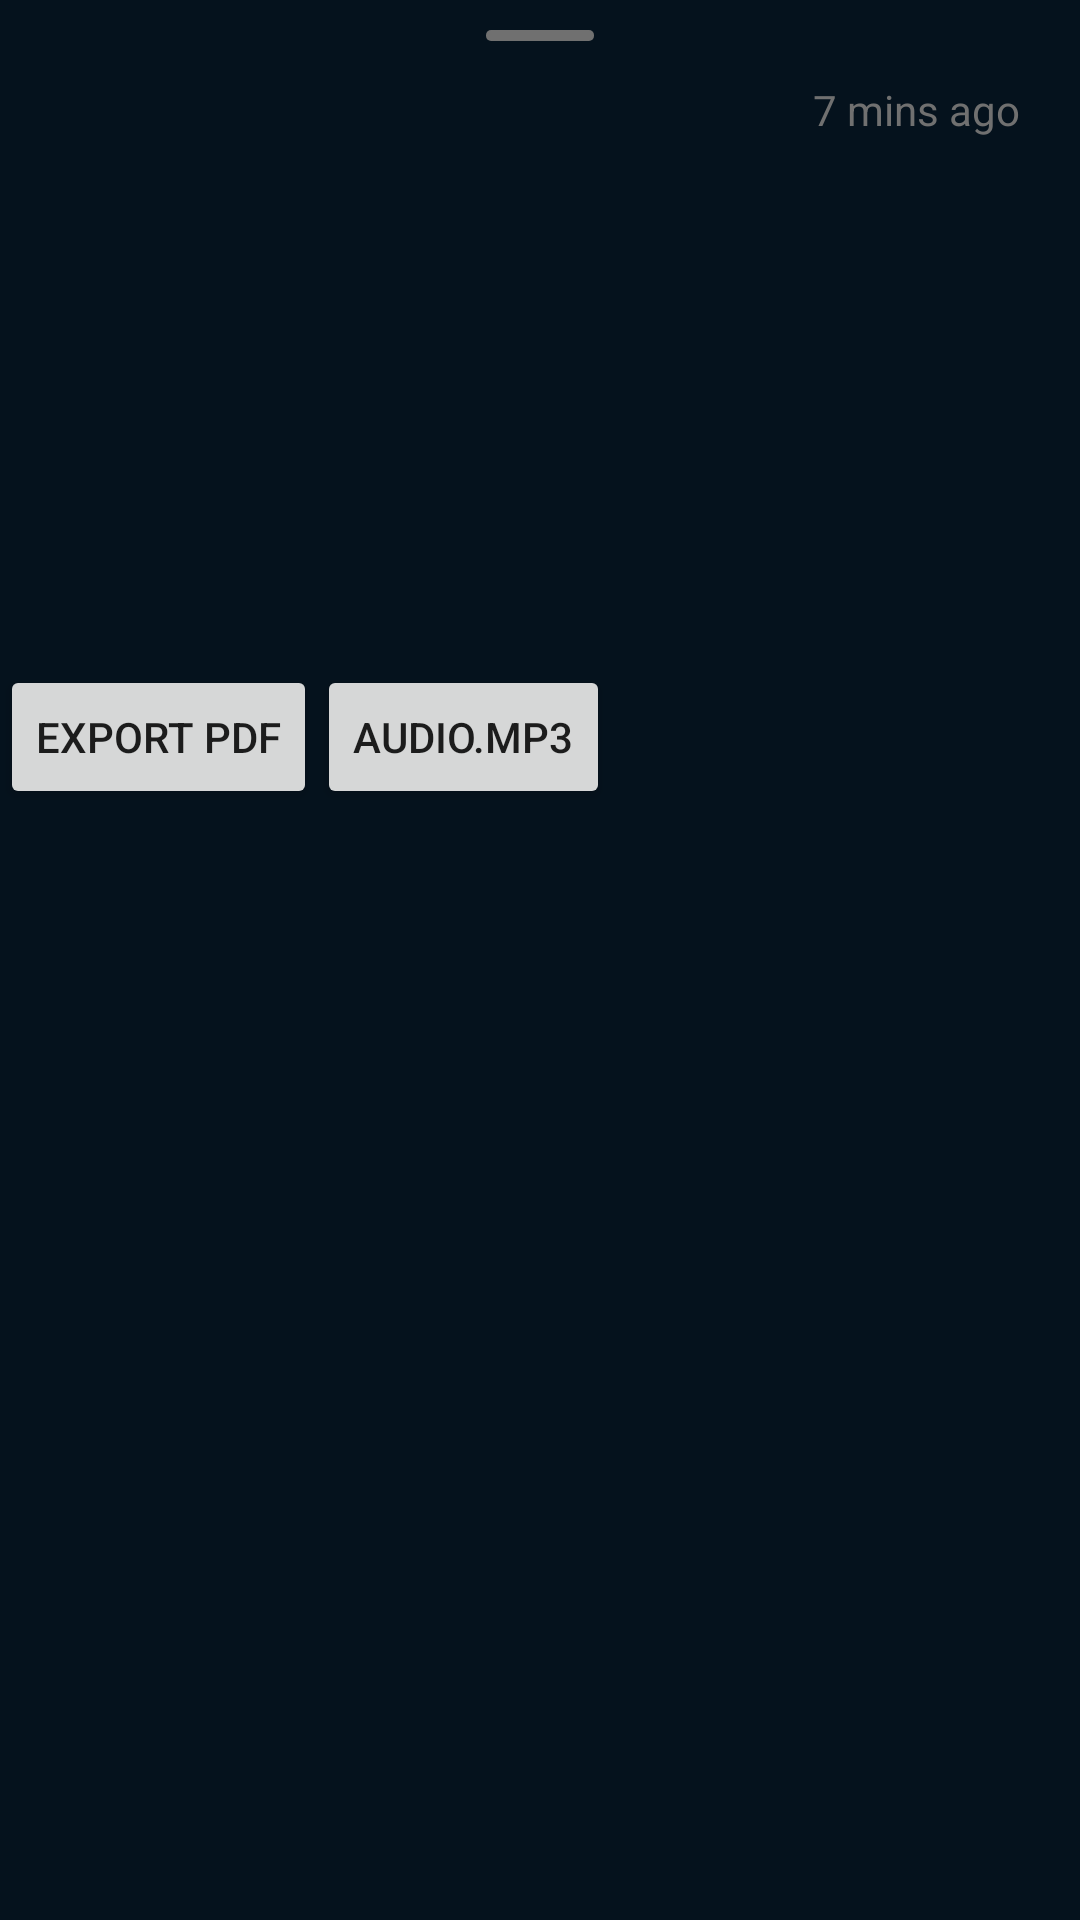

Layout XML and referenced resources for this Android screen:
<!-- AndroidManifest.xml: application theme AppTheme -->
<!-- res/layout/include_bottom_sheet.xml -->
<?xml version="1.0" encoding="utf-8"?>
<LinearLayout xmlns:android="http://schemas.android.com/apk/res/android"
    xmlns:tools="http://schemas.android.com/tools"
    android:layout_width="match_parent"
    android:layout_height="wrap_content"
    android:id="@+id/location_data"
    android:background="?colorSurface"
    android:orientation="vertical"
    android:paddingTop="10dp">

    <View
        android:layout_width="36dp"
        android:layout_height="3.5dp"
        android:layout_gravity="center"
        android:background="@drawable/bg_shape_dragger" />

    <FrameLayout
        android:layout_width="match_parent"
        android:layout_height="wrap_content"
        android:layout_marginEnd="20dp"
        android:layout_marginStart="20dp"
        android:layout_marginTop="10dp"
        android:orientation="horizontal">

        <TextView
            android:layout_width="wrap_content"
            android:layout_height="wrap_content"
            android:id="@+id/textAlertLabel"
            android:layout_gravity="start|center_vertical"
            android:textColor="?colorError"
            android:textSize="19sp"
            android:textStyle="bold"
            tools:text="Extreme alert" />

        <TextView
            android:layout_width="wrap_content"
            android:layout_height="wrap_content"
            android:layout_gravity="end|center_vertical"
            android:text="@string/time_ago"
            android:textColor="@color/colorSubheader"
            android:textSize="14sp" />
    </FrameLayout>

    <TextView
        android:layout_width="wrap_content"
        android:layout_height="wrap_content"
        android:id="@+id/textAlertTitle"
        android:layout_gravity="start|center_vertical"
        android:layout_marginEnd="20dp"
        android:layout_marginStart="20dp"
        android:layout_marginTop="20dp"
        android:textColor="?colorOnSurface"
        android:textStyle="bold"
        android:textSize="24sp"
        tools:text="Extreme alert" />

    <androidx.viewpager.widget.ViewPager
        android:layout_width="match_parent"
        android:layout_height="100dp"
        android:id="@+id/images_pager"
        android:layout_marginTop="20dp" />

    <LinearLayout
        android:layout_width="match_parent"
        android:layout_height="wrap_content"
        android:orientation="horizontal">

        <Button
            android:layout_width="wrap_content"
            android:layout_height="wrap_content"
            android:id="@+id/btn_export_pdf"
            android:text="@string/btn_export_pdf" />

        <Button
            android:layout_width="wrap_content"
            android:layout_height="wrap_content"
            android:id="@+id/btn_play_audio"
            android:text="@string/btn_play_audio" />

    </LinearLayout>
</LinearLayout>
<!-- resources referenced by this layout -->
<resources>
  <color name="colorSubheader">#707070</color>
  <!-- drawable bg_shape_dragger (drawable) -->
  <?xml version="1.0" encoding="utf-8"?>
  <shape xmlns:android="http://schemas.android.com/apk/res/android"
      android:shape="rectangle">
  
      <solid android:color="@color/colorSubheader"/>
      <corners android:radius="1.75dp"/>
  
  </shape>
  <string name="btn_export_pdf">Export PDF</string>
  <string name="btn_play_audio">Audio.mp3</string>
  <string name="time_ago">7 mins ago</string>
  <style name="AppTheme" parent="Theme.MaterialComponents.Light.NoActionBar">
          <item name="colorPrimary">@color/colorPrimary</item>
          <item name="colorPrimaryVariant">@color/colorPrimaryVariant</item>
          <item name="colorSecondary">@color/colorSecondary</item>
          <item name="colorSecondaryVariant">@color/colorSecondary</item>
          <item name="colorSurface">@color/surfaceColor</item>
          <item name="android:colorBackground">@color/backgroundColor</item>
          <item name="colorError">@color/errorColor</item>
          <item name="colorOnPrimary">@color/colorOnPrimary</item>
          <item name="colorOnSecondary">@color/colorOnSecondary</item>
          <item name="colorOnBackground">@color/colorOnBackground</item>
          <item name="colorOnSurface">@color/colorOnSurface</item>
          <item name="colorOnError">@color/colorOnError</item>
  
          <item name="android:navigationBarColor">?colorPrimary</item>
          <item name="android:statusBarColor">?colorPrimary</item>
      </style>
  <color name="colorPrimary">@color/black</color>
  <color name="colorPrimaryVariant">@color/primaryVariant</color>
  <color name="colorSecondary">@color/primaryVariant</color>
  <color name="surfaceColor">@color/primaryVariant</color>
  <color name="backgroundColor">@color/black</color>
  <color name="errorColor">@color/error</color>
  <color name="colorOnPrimary">@color/white</color>
  <color name="colorOnSecondary">@color/primaryBlue</color>
  <color name="colorOnBackground">@color/white</color>
  <color name="colorOnSurface">@color/white</color>
  <color name="colorOnError">@color/white</color>
  <color name="black">#FF000000</color>
  <color name="primaryVariant">#05121D</color>
  <color name="error">#FF2E79</color>
  <color name="white">#FFFFFFFF</color>
  <color name="primaryBlue">#1F76FF</color>
</resources>
